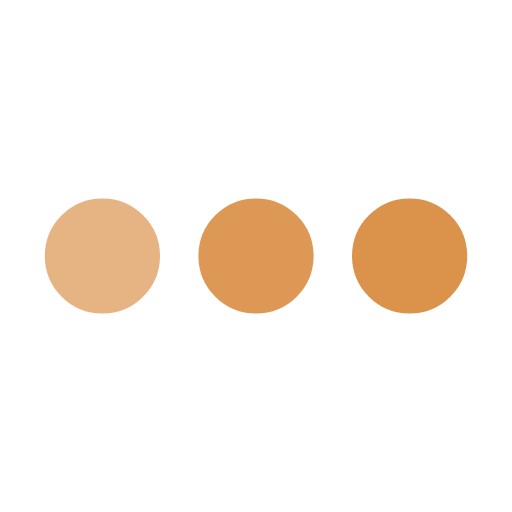
t = 0.00 s
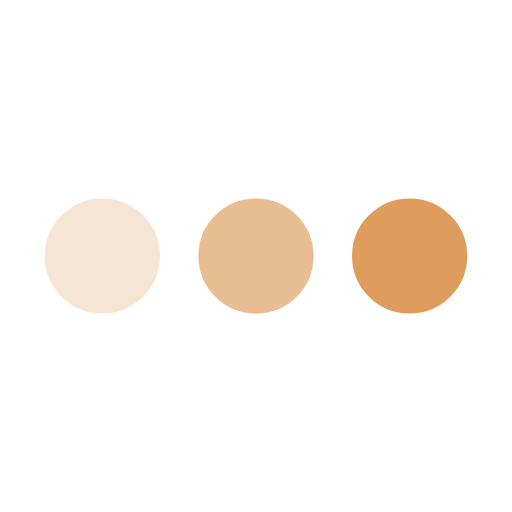
t = 0.25 s
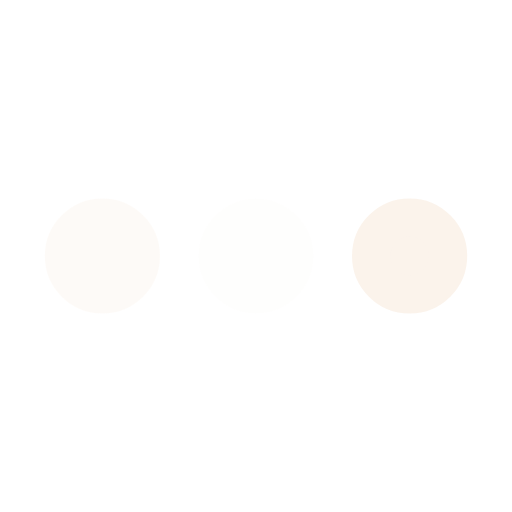
t = 0.75 s
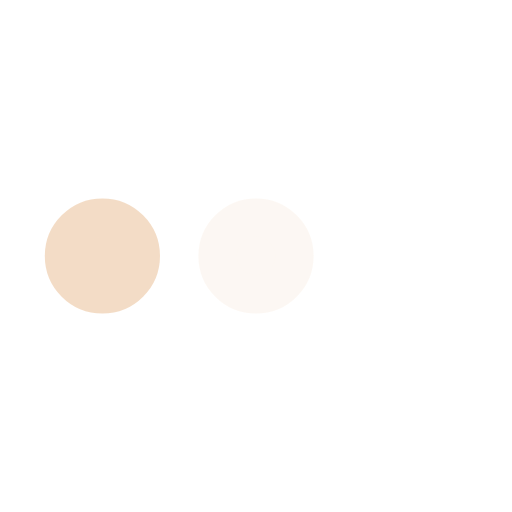
t = 1.00 s
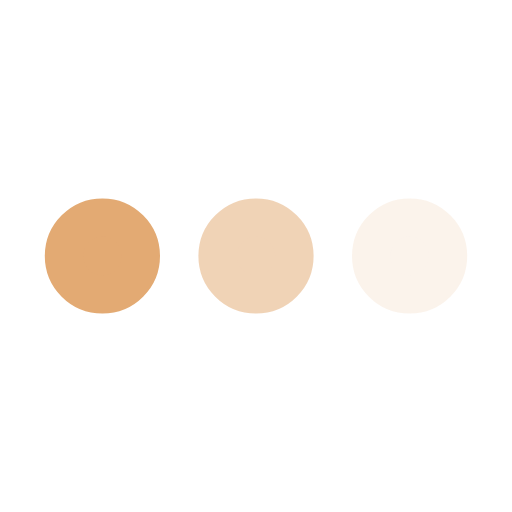
t = 1.25 s
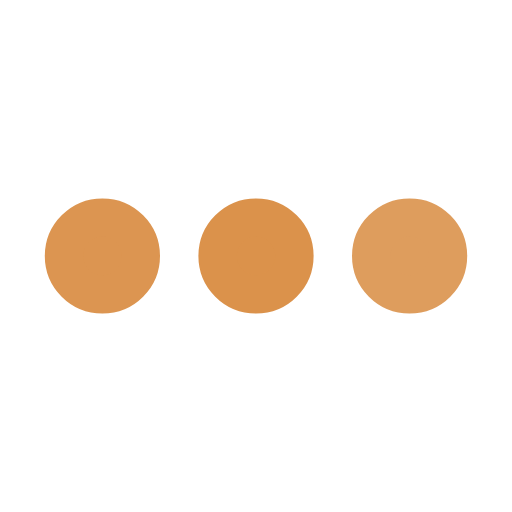
t = 1.75 s

The animated SVG that drew these frames (rendered in a browser with its animation timeline set to each time). Animation: 3 SMIL elements (animate=3); one cycle of 2.00 s, repeats indefinitely.

<svg xmlns='http://www.w3.org/2000/svg' viewBox='0 0 200 200'><circle fill='#DB924B' stroke='#DB924B' stroke-width='15' r='15' cx='40' cy='100'><animate attributeName='opacity' calcMode='spline' dur='2' values='1;0;1;' keySplines='.5 0 .5 1;.5 0 .5 1' repeatCount='indefinite' begin='-.4'></animate></circle><circle fill='#DB924B' stroke='#DB924B' stroke-width='15' r='15' cx='100' cy='100'><animate attributeName='opacity' calcMode='spline' dur='2' values='1;0;1;' keySplines='.5 0 .5 1;.5 0 .5 1' repeatCount='indefinite' begin='-.2'></animate></circle><circle fill='#DB924B' stroke='#DB924B' stroke-width='15' r='15' cx='160' cy='100'><animate attributeName='opacity' calcMode='spline' dur='2' values='1;0;1;' keySplines='.5 0 .5 1;.5 0 .5 1' repeatCount='indefinite' begin='0'></animate></circle></svg>
